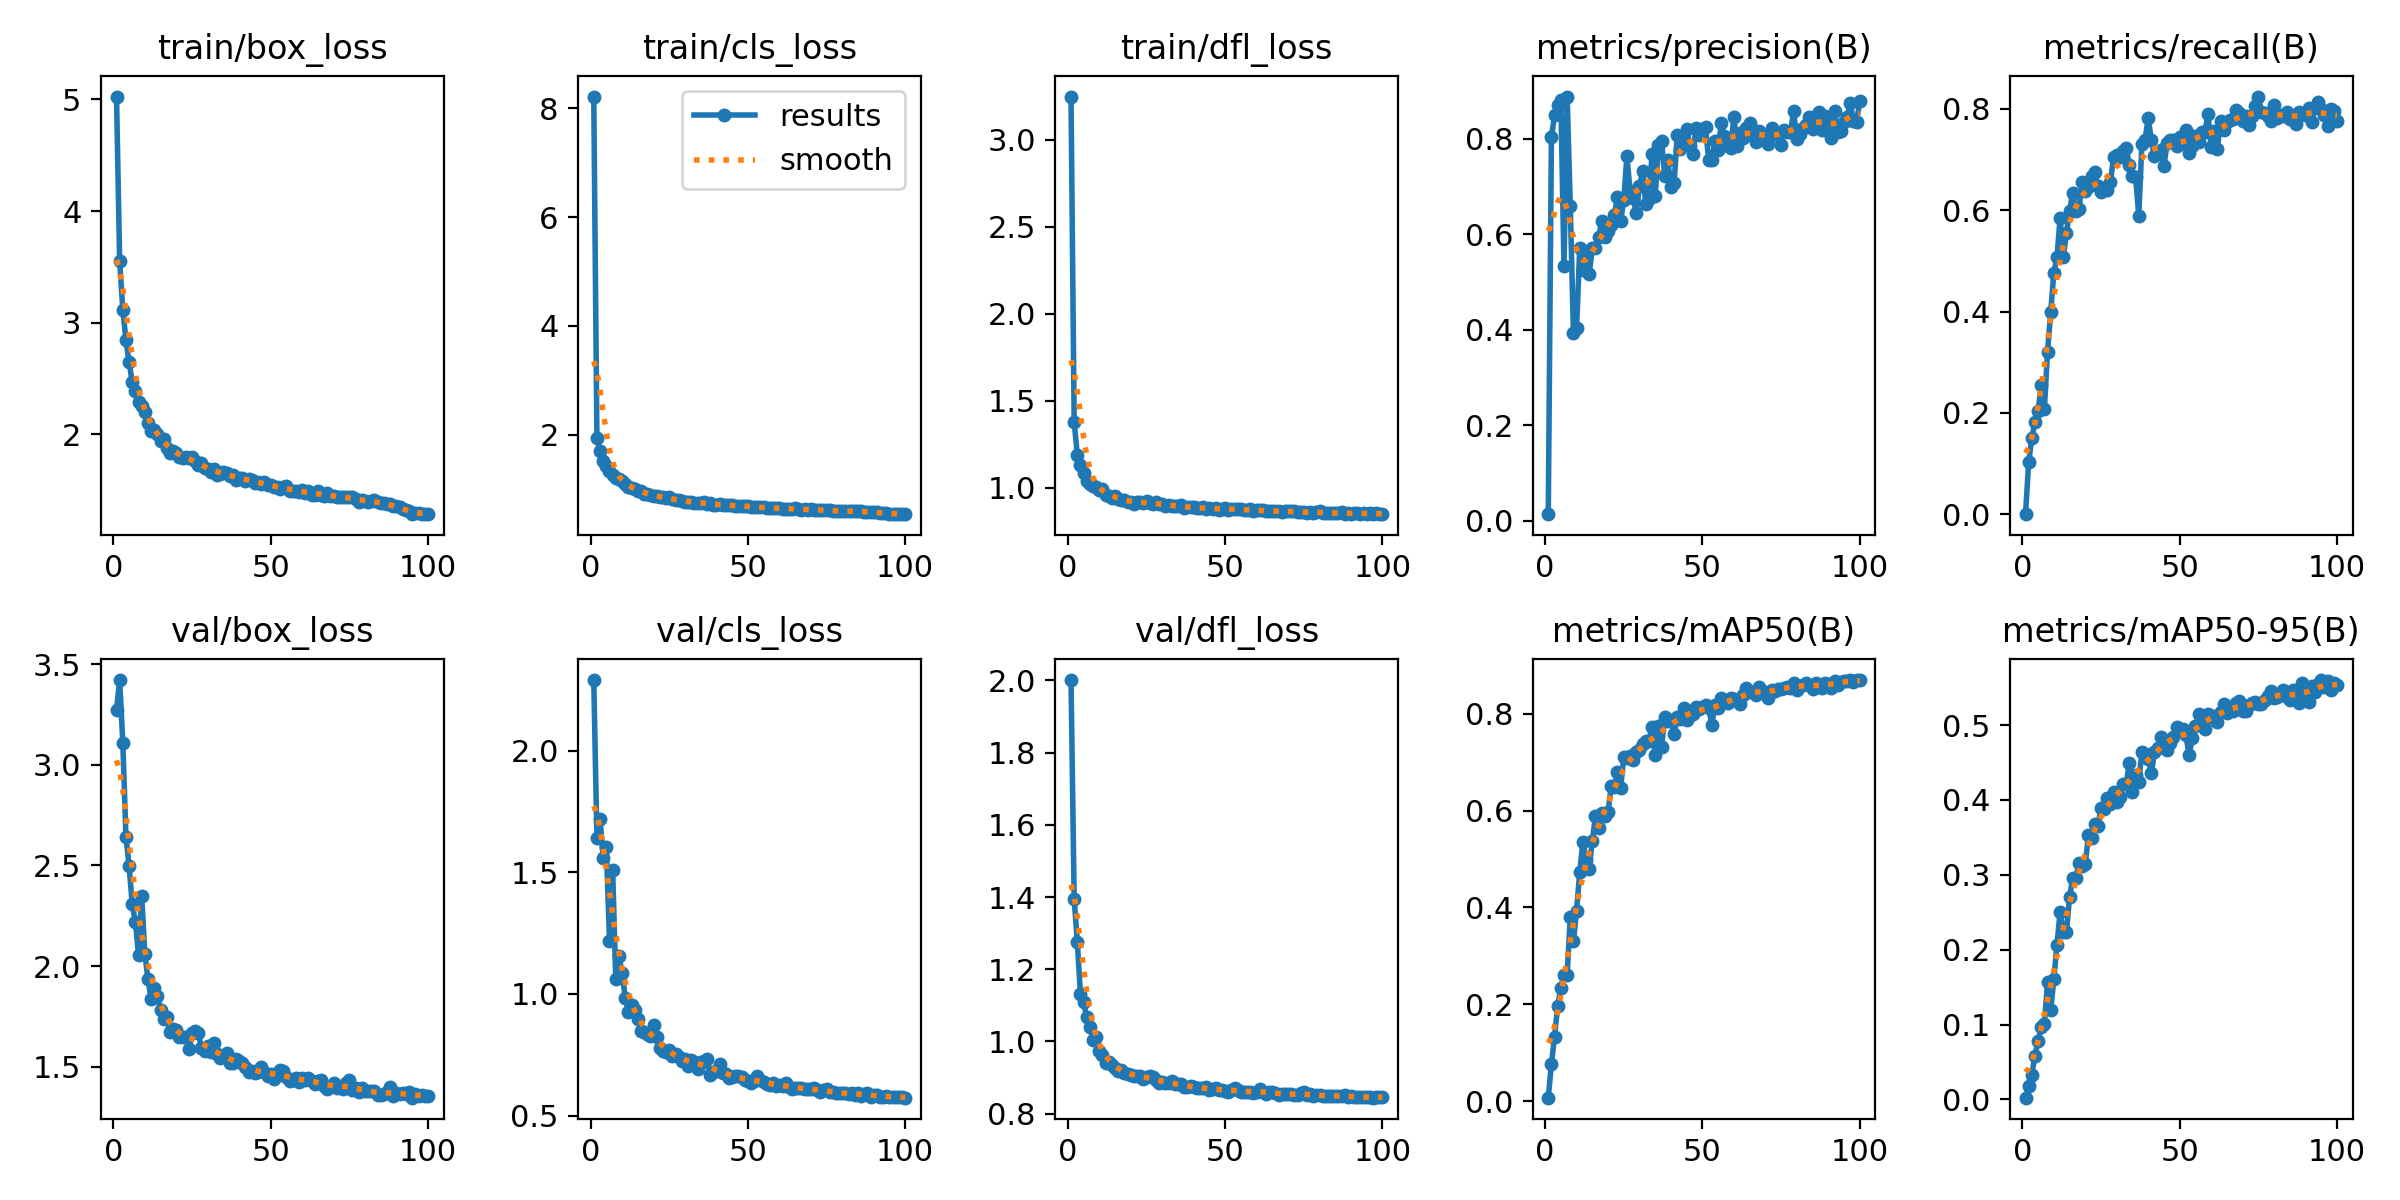

Source data for this figure (header and first rows):
epoch, train/box_loss, train/cls_loss, train/dfl_loss, metrics/precision(B), metrics/recall(B), metrics/mAP50(B), metrics/mAP50-95(B), val/box_loss, val/cls_loss, val/dfl_loss, lr/pg0, lr/pg1, lr/pg2
1, 5.025, 8.213, 3.249, 0.01389, 0.00015, 0.00699, 0.00233, 3.273, 2.291, 2.001, 0.0004718, 0.0004718, 0.0004718
2, 3.549, 1.937, 1.378, 0.8041, 0.1022, 0.07666, 0.01751, 3.421, 1.642, 1.395, 0.0009388, 0.0009388, 0.0009388
3, 3.118, 1.703, 1.187, 0.8491, 0.1501, 0.1331, 0.03328, 3.111, 1.72, 1.276, 0.001396, 0.001396, 0.001396
4, 2.845, 1.524, 1.128, 0.87, 0.1823, 0.1972, 0.05852, 2.641, 1.557, 1.131, 0.001387, 0.001387, 0.001387
5, 2.65, 1.435, 1.081, 0.8808, 0.2046, 0.2334, 0.07812, 2.498, 1.602, 1.109, 0.001387, 0.001387, 0.001387
6, 2.466, 1.337, 1.038, 0.5334, 0.255, 0.2614, 0.09607, 2.306, 1.22, 1.066, 0.001372, 0.001372, 0.001372
7, 2.387, 1.266, 1.02, 0.8885, 0.2083, 0.2611, 0.1002, 2.22, 1.509, 1.039, 0.001358, 0.001358, 0.001358
8, 2.292, 1.208, 1.007, 0.6594, 0.3205, 0.3795, 0.1571, 2.056, 1.06, 1.005, 0.001344, 0.001344, 0.001344
9, 2.259, 1.183, 1.003, 0.3927, 0.3983, 0.3296, 0.1188, 2.35, 1.154, 1.012, 0.00133, 0.00133, 0.00133
10, 2.204, 1.147, 0.9869, 0.4037, 0.4767, 0.3932, 0.1607, 2.062, 1.087, 0.9741, 0.001316, 0.001316, 0.001316
11, 2.104, 1.099, 0.9892, 0.5703, 0.5067, 0.4727, 0.2067, 1.934, 0.9853, 0.9626, 0.001302, 0.001302, 0.001302
12, 2.028, 1.049, 0.9556, 0.5254, 0.5853, 0.5347, 0.2507, 1.837, 0.9251, 0.9404, 0.001288, 0.001288, 0.001288
13, 2.043, 1.029, 0.9537, 0.5514, 0.5075, 0.4976, 0.224, 1.893, 0.9534, 0.9418, 0.001273, 0.001273, 0.001273
14, 2.001, 0.9964, 0.9403, 0.5164, 0.555, 0.4792, 0.223, 1.853, 0.9352, 0.9334, 0.001259, 0.001259, 0.001259
15, 1.946, 0.9765, 0.9522, 0.5719, 0.5982, 0.5373, 0.2703, 1.78, 0.8989, 0.9252, 0.001245, 0.001245, 0.001245
16, 1.956, 0.9704, 0.9367, 0.5705, 0.6346, 0.5885, 0.2955, 1.737, 0.8478, 0.9189, 0.001231, 0.001231, 0.001231
17, 1.875, 0.9105, 0.9282, 0.5938, 0.5975, 0.5641, 0.2958, 1.746, 0.8418, 0.9218, 0.001217, 0.001217, 0.001217
18, 1.834, 0.911, 0.9308, 0.6271, 0.6021, 0.5948, 0.3159, 1.671, 0.8342, 0.9124, 0.001203, 0.001203, 0.001203
19, 1.85, 0.8982, 0.9168, 0.5942, 0.6561, 0.5879, 0.3122, 1.685, 0.8263, 0.9109, 0.001189, 0.001189, 0.001189
20, 1.835, 0.8838, 0.9186, 0.6074, 0.638, 0.5964, 0.3143, 1.681, 0.8722, 0.9059, 0.001174, 0.001174, 0.001174
21, 1.798, 0.8685, 0.9074, 0.6205, 0.6459, 0.65, 0.3528, 1.646, 0.825, 0.9049, 0.00116, 0.00116, 0.00116
22, 1.787, 0.85, 0.9152, 0.6415, 0.6672, 0.6487, 0.3496, 1.647, 0.7784, 0.9029, 0.001146, 0.001146, 0.001146
23, 1.8, 0.8495, 0.9145, 0.6773, 0.6751, 0.6799, 0.3675, 1.649, 0.764, 0.9037, 0.001132, 0.001132, 0.001132
24, 1.786, 0.8393, 0.9139, 0.6288, 0.6476, 0.646, 0.3648, 1.59, 0.7619, 0.8961, 0.001118, 0.001118, 0.001118
25, 1.795, 0.8584, 0.9251, 0.6708, 0.6367, 0.7106, 0.3892, 1.665, 0.7686, 0.9012, 0.001104, 0.001104, 0.001104
26, 1.766, 0.8262, 0.909, 0.7641, 0.6442, 0.7075, 0.3885, 1.677, 0.7454, 0.905, 0.001089, 0.001089, 0.001089
27, 1.728, 0.7955, 0.9062, 0.691, 0.6403, 0.7134, 0.4023, 1.668, 0.7512, 0.9024, 0.001075, 0.001075, 0.001075
28, 1.744, 0.8061, 0.9149, 0.6751, 0.655, 0.7048, 0.395, 1.592, 0.7392, 0.8937, 0.001061, 0.001061, 0.001061
29, 1.703, 0.7812, 0.9056, 0.6443, 0.7054, 0.7209, 0.4109, 1.578, 0.7238, 0.8857, 0.001047, 0.001047, 0.001047
30, 1.693, 0.7746, 0.9031, 0.7014, 0.7091, 0.7257, 0.3969, 1.604, 0.7343, 0.8873, 0.001033, 0.001033, 0.001033
31, 1.661, 0.7692, 0.8964, 0.7317, 0.7041, 0.7374, 0.4044, 1.574, 0.705, 0.8852, 0.001019, 0.001019, 0.001019
32, 1.688, 0.7712, 0.9008, 0.6642, 0.7165, 0.7436, 0.421, 1.617, 0.7281, 0.8852, 0.001005, 0.001005, 0.001005
33, 1.641, 0.7542, 0.8965, 0.6734, 0.7219, 0.7439, 0.4213, 1.562, 0.7202, 0.8892, 0.0009904, 0.0009904, 0.0009904
34, 1.648, 0.7539, 0.8932, 0.7684, 0.6896, 0.7734, 0.4495, 1.541, 0.6933, 0.8818, 0.0009763, 0.0009763, 0.0009763
35, 1.661, 0.7564, 0.895, 0.6799, 0.6669, 0.7154, 0.4102, 1.551, 0.7187, 0.8825, 0.0009622, 0.0009622, 0.0009622
36, 1.656, 0.7609, 0.8994, 0.7862, 0.6663, 0.7747, 0.4335, 1.57, 0.7235, 0.8807, 0.000948, 0.000948, 0.000948
37, 1.633, 0.7353, 0.8832, 0.7964, 0.5891, 0.7303, 0.4246, 1.519, 0.7308, 0.8743, 0.0009338, 0.0009338, 0.0009338
38, 1.637, 0.7409, 0.8857, 0.7231, 0.7311, 0.7922, 0.4639, 1.517, 0.6659, 0.8737, 0.0009197, 0.0009197, 0.0009197
39, 1.596, 0.7157, 0.8855, 0.7547, 0.739, 0.7855, 0.4611, 1.539, 0.6775, 0.8767, 0.0009056, 0.0009056, 0.0009056
40, 1.61, 0.7117, 0.8865, 0.6986, 0.782, 0.7866, 0.4548, 1.528, 0.6836, 0.8739, 0.0008914, 0.0008914, 0.0008914
41, 1.607, 0.7225, 0.8828, 0.7076, 0.738, 0.7583, 0.4353, 1.52, 0.7103, 0.8716, 0.0008773, 0.0008773, 0.0008773
42, 1.584, 0.7087, 0.8813, 0.8072, 0.706, 0.7932, 0.4643, 1.499, 0.6752, 0.8704, 0.0008631, 0.0008631, 0.0008631
43, 1.605, 0.7068, 0.8863, 0.778, 0.7146, 0.7896, 0.469, 1.474, 0.6728, 0.8701, 0.000849, 0.000849, 0.000849
44, 1.594, 0.7053, 0.8768, 0.7963, 0.718, 0.8108, 0.4834, 1.479, 0.6559, 0.8733, 0.0008348, 0.0008348, 0.0008348
45, 1.568, 0.7046, 0.8842, 0.8195, 0.6871, 0.787, 0.4779, 1.468, 0.6575, 0.8653, 0.0008207, 0.0008207, 0.0008207
46, 1.574, 0.6966, 0.8739, 0.7854, 0.7326, 0.8034, 0.4666, 1.476, 0.6616, 0.8669, 0.0008065, 0.0008065, 0.0008065
47, 1.554, 0.6968, 0.8838, 0.7692, 0.7388, 0.7993, 0.4762, 1.497, 0.6608, 0.8709, 0.0007924, 0.0007924, 0.0007924
48, 1.571, 0.6936, 0.8715, 0.8232, 0.7389, 0.8147, 0.4834, 1.475, 0.6602, 0.8659, 0.0007782, 0.0007782, 0.0007782
49, 1.552, 0.6934, 0.8789, 0.8088, 0.7259, 0.8087, 0.4978, 1.454, 0.6453, 0.8651, 0.0007641, 0.0007641, 0.0007641
50, 1.551, 0.6941, 0.8801, 0.8213, 0.7447, 0.8138, 0.4933, 1.464, 0.6404, 0.8632, 0.0007499, 0.0007499, 0.0007499
51, 1.528, 0.6728, 0.8727, 0.824, 0.7335, 0.8176, 0.4944, 1.44, 0.6335, 0.8605, 0.0007358, 0.0007358, 0.0007358
52, 1.531, 0.6753, 0.8743, 0.755, 0.7587, 0.8121, 0.4868, 1.467, 0.6421, 0.864, 0.0007216, 0.0007216, 0.0007216
53, 1.513, 0.6665, 0.878, 0.756, 0.7135, 0.7771, 0.4599, 1.483, 0.6625, 0.8719, 0.0007075, 0.0007075, 0.0007075
54, 1.53, 0.6698, 0.8794, 0.796, 0.7263, 0.8176, 0.4821, 1.48, 0.6466, 0.8652, 0.0006934, 0.0006934, 0.0006934
55, 1.539, 0.6728, 0.874, 0.7774, 0.7457, 0.8125, 0.4981, 1.448, 0.636, 0.8602, 0.0006792, 0.0006792, 0.0006792
56, 1.496, 0.6479, 0.8708, 0.8332, 0.7344, 0.8329, 0.5144, 1.431, 0.6279, 0.8606, 0.0006651, 0.0006651, 0.0006651
57, 1.493, 0.6572, 0.8697, 0.8052, 0.7549, 0.8272, 0.5047, 1.431, 0.6261, 0.8589, 0.0006509, 0.0006509, 0.0006509
58, 1.496, 0.6561, 0.8748, 0.7854, 0.7541, 0.8227, 0.4948, 1.444, 0.6328, 0.8603, 0.0006368, 0.0006368, 0.0006368
59, 1.488, 0.6493, 0.8664, 0.7804, 0.7889, 0.8333, 0.5152, 1.425, 0.6207, 0.8579, 0.0006226, 0.0006226, 0.0006226
60, 1.503, 0.6581, 0.8688, 0.8457, 0.7253, 0.8297, 0.511, 1.445, 0.627, 0.8585, 0.0006085, 0.0006085, 0.0006085
... 40 more rows
